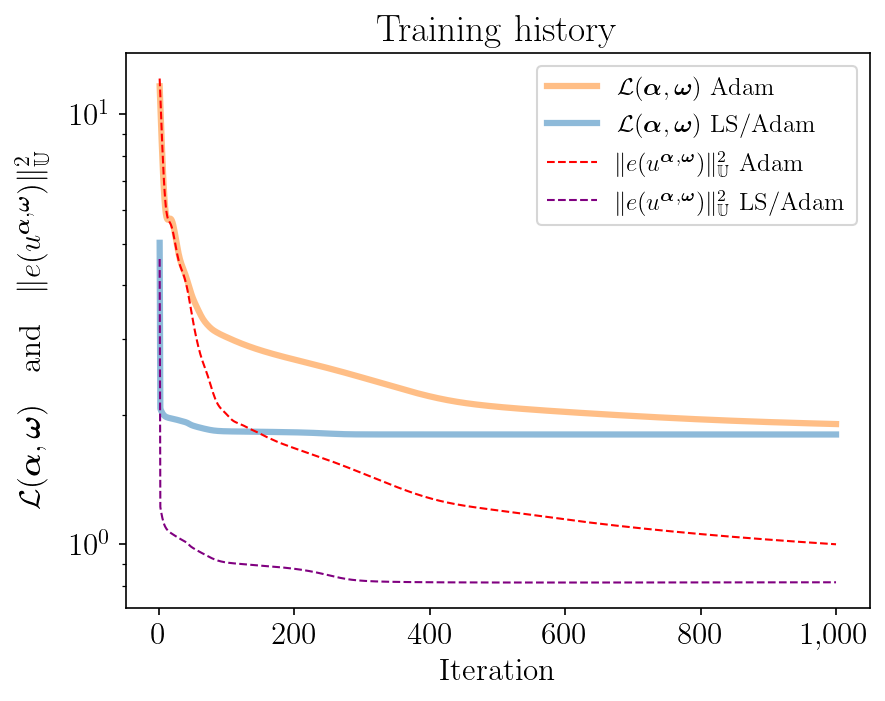

The data file committed next to this chart (first rows):
iteration, lossGD, lossLSGD, error2GD, error2LSGD, rel_errorGD, rel_errorLSGD
1, 11.61, 5.02, 12.1, 4.602, 1.032, 0.636
2, 10.5, 2.065, 11, 1.219, 0.9835, 0.3274
3, 9.518, 2.044, 10.01, 1.191, 0.9382, 0.3236
4, 8.653, 2.028, 9.134, 1.168, 0.8961, 0.3205
5, 7.911, 2.014, 8.369, 1.149, 0.8577, 0.3178
6, 7.29, 2.003, 7.715, 1.132, 0.8235, 0.3155
7, 6.785, 1.994, 7.17, 1.119, 0.7939, 0.3136
8, 6.391, 1.987, 6.728, 1.107, 0.769, 0.312
9, 6.098, 1.981, 6.382, 1.098, 0.749, 0.3107
10, 5.896, 1.976, 6.121, 1.091, 0.7336, 0.3096
11, 5.77, 1.973, 5.935, 1.084, 0.7223, 0.3088
12, 5.704, 1.97, 5.807, 1.079, 0.7145, 0.308
13, 5.681, 1.968, 5.724, 1.075, 0.7094, 0.3074
14, 5.685, 1.965, 5.67, 1.071, 0.706, 0.3068
15, 5.699, 1.964, 5.632, 1.068, 0.7036, 0.3064
16, 5.711, 1.962, 5.598, 1.065, 0.7015, 0.3059
17, 5.712, 1.96, 5.56, 1.062, 0.6991, 0.3055
18, 5.695, 1.959, 5.511, 1.059, 0.696, 0.3051
19, 5.658, 1.957, 5.45, 1.056, 0.6922, 0.3047
20, 5.601, 1.956, 5.376, 1.054, 0.6874, 0.3044
21, 5.525, 1.954, 5.291, 1.051, 0.682, 0.304
22, 5.435, 1.952, 5.197, 1.049, 0.6759, 0.3036
23, 5.335, 1.951, 5.098, 1.046, 0.6694, 0.3033
24, 5.228, 1.949, 4.998, 1.044, 0.6628, 0.303
25, 5.12, 1.947, 4.899, 1.042, 0.6562, 0.3026
26, 5.014, 1.946, 4.805, 1.039, 0.6499, 0.3023
27, 4.913, 1.944, 4.717, 1.037, 0.644, 0.3019
28, 4.82, 1.942, 4.638, 1.035, 0.6385, 0.3016
29, 4.735, 1.94, 4.568, 1.032, 0.6337, 0.3013
30, 4.661, 1.938, 4.507, 1.03, 0.6294, 0.3009
31, 4.595, 1.936, 4.453, 1.028, 0.6257, 0.3006
32, 4.537, 1.934, 4.406, 1.026, 0.6223, 0.3003
33, 4.487, 1.932, 4.363, 1.024, 0.6193, 0.3
34, 4.441, 1.931, 4.323, 1.022, 0.6165, 0.2997
35, 4.399, 1.929, 4.284, 1.02, 0.6136, 0.2994
36, 4.358, 1.927, 4.242, 1.018, 0.6107, 0.2991
37, 4.318, 1.925, 4.198, 1.016, 0.6075, 0.2988
38, 4.276, 1.923, 4.149, 1.014, 0.6039, 0.2985
39, 4.233, 1.921, 4.096, 1.011, 0.6, 0.2982
40, 4.188, 1.918, 4.036, 1.009, 0.5957, 0.2978
41, 4.141, 1.915, 3.972, 1.006, 0.5909, 0.2974
42, 4.092, 1.912, 3.904, 1.003, 0.5858, 0.2969
43, 4.043, 1.909, 3.831, 0.9997, 0.5803, 0.2964
44, 3.993, 1.905, 3.757, 0.9962, 0.5746, 0.2959
45, 3.945, 1.901, 3.681, 0.9927, 0.5688, 0.2954
46, 3.898, 1.897, 3.604, 0.9894, 0.5629, 0.2949
47, 3.853, 1.893, 3.529, 0.9864, 0.557, 0.2945
48, 3.811, 1.89, 3.456, 0.9837, 0.5512, 0.2941
49, 3.772, 1.888, 3.385, 0.9812, 0.5455, 0.2937
50, 3.736, 1.885, 3.317, 0.9789, 0.5399, 0.2933
51, 3.702, 1.883, 3.252, 0.9767, 0.5346, 0.293
52, 3.67, 1.881, 3.19, 0.9745, 0.5295, 0.2927
53, 3.639, 1.879, 3.131, 0.9724, 0.5247, 0.2924
54, 3.61, 1.877, 3.076, 0.9703, 0.52, 0.2921
55, 3.582, 1.875, 3.024, 0.9683, 0.5155, 0.2917
56, 3.555, 1.873, 2.974, 0.9663, 0.5113, 0.2914
57, 3.528, 1.871, 2.927, 0.9643, 0.5073, 0.2912
58, 3.501, 1.869, 2.883, 0.9624, 0.5034, 0.2909
59, 3.475, 1.867, 2.842, 0.9605, 0.4998, 0.2906
60, 3.449, 1.866, 2.803, 0.9586, 0.4964, 0.2903
... 940 more rows
